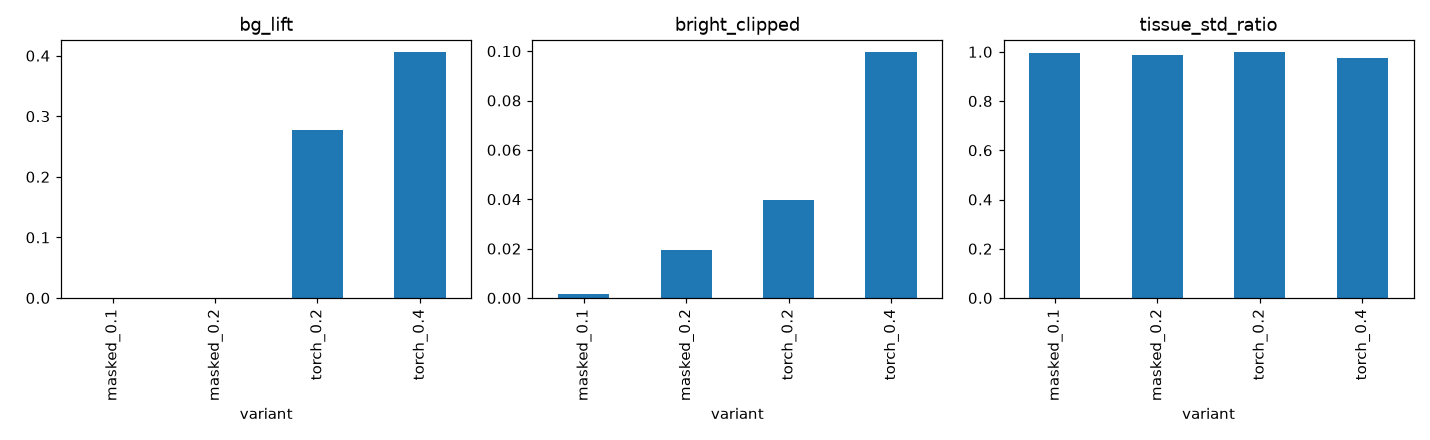

Values plotted in this chart, from the file beside it:
image_id, label, variant, bg_lift, bright_clipped, tissue_std_ratio, tissue_mae
image_0001.jpg, Normal, torch_0.2, 0.0, -0.01858, 1.079, 5.555
image_0001.jpg, Normal, torch_0.2, 0.0, 0.006966, 1.225, 11.02
image_0001.jpg, Normal, torch_0.2, 0.0, -0.01858, 0.9974, 5.988
image_0001.jpg, Normal, torch_0.4, 0.0, 0.009288, 1.464, 20.46
image_0001.jpg, Normal, torch_0.4, 0.0, -0.01858, 0.6745, 19.82
image_0001.jpg, Normal, torch_0.4, 0.0, 0.006192, 1.192, 3.213
image_0001.jpg, Normal, masked_0.1, 0.0, 0.00387, 1.062, 1.869
image_0001.jpg, Normal, masked_0.1, 0.0, -0.01858, 0.9459, 1
image_0001.jpg, Normal, masked_0.1, 0.0, -0.01858, 0.9131, 1.179
image_0001.jpg, Normal, masked_0.2, 0.0, 0.00387, 1.051, 8.171
image_0001.jpg, Normal, masked_0.2, 0.0, -0.01858, 0.9425, 6.444
image_0001.jpg, Normal, masked_0.2, 0.0, 0.006192, 1.151, 11.72
image_0003.jpg, Normal, torch_0.2, 0.0, -0.08082, 0.9686, 0.7058
image_0003.jpg, Normal, torch_0.2, 1.0, -0.08082, 0.8066, 8.462
image_0003.jpg, Normal, torch_0.2, 0.0, -0.08082, 0.9246, 5.906
image_0003.jpg, Normal, torch_0.4, 0.0, 0.2393, 1.577, 28.24
image_0003.jpg, Normal, torch_0.4, 0.0, -0.08082, 0.7713, 11.97
image_0003.jpg, Normal, torch_0.4, 1.0, -0.08082, 0.7334, 11.56
image_0003.jpg, Normal, masked_0.1, 0.0, -0.08082, 0.9948, 3.957
image_0003.jpg, Normal, masked_0.1, 0.0, 0.007924, 1.027, 3.03
image_0003.jpg, Normal, masked_0.1, 0.0, 0.02694, 1.059, 1.441
image_0003.jpg, Normal, masked_0.2, 0.0, -0.08082, 0.9251, 4.617
image_0003.jpg, Normal, masked_0.2, 0.0, 0.06339, 1.112, 7.559
image_0003.jpg, Normal, masked_0.2, 0.0, -0.08082, 0.9158, 2.776
image_0004.jpg, Benign, torch_0.2, 1.0, -0.06634, 0.916, 1.917
image_0004.jpg, Benign, torch_0.2, 1.0, -0.06634, 0.7068, 23.76
image_0004.jpg, Benign, torch_0.2, 0.0, 0.2277, 1.177, 16.52
image_0004.jpg, Benign, torch_0.4, 0.0, 0.6109, 1.385, 32.37
image_0004.jpg, Benign, torch_0.4, 0.0, 0.006931, 1.019, 1.258
image_0004.jpg, Benign, torch_0.4, 1.0, -0.06634, 0.4926, 45.33
image_0004.jpg, Benign, masked_0.1, 0.0, 0.007921, 0.9982, 3.984
image_0004.jpg, Benign, masked_0.1, 0.0, 0.0396, 1.05, 1.754
image_0004.jpg, Benign, masked_0.1, 0.0, 0.02079, 1.006, 2.992
image_0004.jpg, Benign, masked_0.2, 0.0, -0.06634, 0.9218, 2.836
image_0004.jpg, Benign, masked_0.2, 0.0, -0.06634, 0.9653, 21.14
image_0004.jpg, Benign, masked_0.2, 0.0, -0.06634, 0.9608, 12.87
image_0005.jpg, Normal, torch_0.2, 0.0, 0.0, 1.009, 4.728
image_0005.jpg, Normal, torch_0.2, 0.0, 0.0, 0.7506, 29.4
image_0005.jpg, Normal, torch_0.2, 0.0, 0.0, 0.9769, 4.71
image_0005.jpg, Normal, torch_0.4, 0.0, 1.0, 1.246, 28.56
image_0005.jpg, Normal, torch_0.4, 0.0, 0.0, 1.037, 7.15
image_0005.jpg, Normal, torch_0.4, 1.0, 0.0, 0.8926, 3.565
image_0005.jpg, Normal, masked_0.1, 0.0, 0.0, 0.9174, 11.74
image_0005.jpg, Normal, masked_0.1, 0.0, 0.00542, 0.9885, 5.452
image_0005.jpg, Normal, masked_0.1, 0.0, 0.0, 0.995, 7.954
image_0005.jpg, Normal, masked_0.2, 0.0, 0.0, 1.052, 16.85
image_0005.jpg, Normal, masked_0.2, 0.0, 0.0, 0.9524, 2.763
image_0005.jpg, Normal, masked_0.2, 0.0, 0.0, 1.039, 9.641
image_0006.jpg, Benign, torch_0.2, 1.0, -0.06469, 0.7891, 14.37
image_0006.jpg, Benign, torch_0.2, 0.0, -0.06469, 0.9957, 9.968
image_0006.jpg, Benign, torch_0.2, 0.0, 0.3427, 1.236, 22.19
image_0006.jpg, Benign, torch_0.4, 0.0, 0.04108, 1.104, 6.765
image_0006.jpg, Benign, torch_0.4, 0.0, 0.5988, 1.391, 34.54
image_0006.jpg, Benign, torch_0.4, 1.0, -0.06469, 0.7848, 13.69
image_0006.jpg, Benign, masked_0.1, 0.0, 0.007867, 1.069, 8.946
image_0006.jpg, Benign, masked_0.1, 0.0, -0.06469, 0.9406, 1.575
image_0006.jpg, Benign, masked_0.1, 0.0, -0.06469, 1.014, 4.254
image_0006.jpg, Benign, masked_0.2, 0.0, 0.02185, 1.117, 14.26
image_0006.jpg, Benign, masked_0.2, 0.0, 0.1635, 1.083, 11.54
image_0006.jpg, Benign, masked_0.2, 0.0, 0.01661, 1.047, 3.042
... 2,484 more rows
